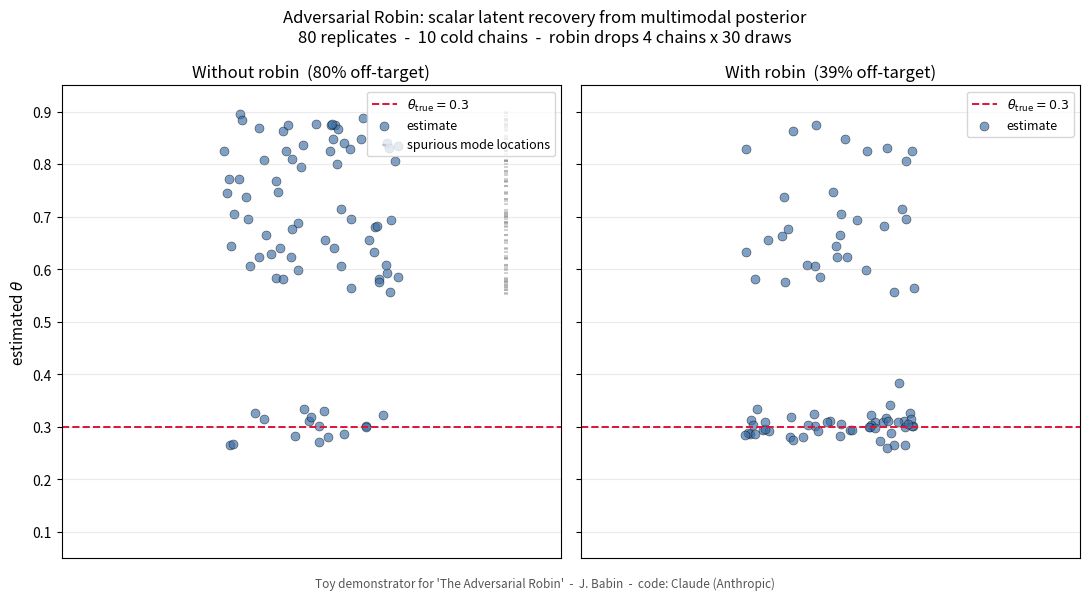

This chart was generated by the following Python code:
"""
Adversarial Robin: toy demonstrator.

Companion to the essay "The Adversarial Robin: In pursuit of an AI scientist"
by J. Babin.
code written by Claude Code

Conceit:
- A scalar "tacit" feature theta_true is the thing we want to recover.
- Each replicate's posterior over theta is multimodal: one true broad mode
  at theta_true, plus one or two narrow spurious modes at random locations.
  Spurious modes are *taller* in peak density (mimicking a sharp false
  attractor) but supported by much smaller mass than the true mode.
- "Worms" = a number of short Metropolis-Hastings chains with random starts
  and mixed temperatures, exploring the posterior. Cold chains lock into
  whichever local mode they started nearest. The ensemble of chains is the
  "compost".
- Without the robin: aggregate cold-chain samples, KDE the result, pick the
  highest-density peak. When a chain happens to land in a tall-narrow
  spurious mode, that peak can dominate the aggregate KDE even though only
  one chain contributed -- this is the failure case the essay diagnoses.
- With the robin (chain jackknife): repeatedly delete a random subset of
  chains and recompute the candidate-mode supports. A mode supported by
  many chains keeps at least one supporter through most deletions; a mode
  supported by a single chain collapses (zero supporters) whenever that
  chain is in the deleted subset. Score each candidate mode by the fraction
  of jackknife draws in which at least one supporting chain survives.

Across many replicates we plot the resulting theta estimates with and
without the robin. The robin cloud should concentrate near theta_true while
the no-robin cloud also lights up at the spurious mode locations.
"""

from __future__ import annotations

import numpy as np
import matplotlib.pyplot as plt
from scipy.stats import gaussian_kde
from scipy.signal import find_peaks


# ---------------------------------------------------------------- config
THETA_TRUE = 0.30
THETA_LO, THETA_HI = 0.05, 0.95

# True mode (broad, lots of mass) and spurious mode (narrow, tall peak)
TRUE_WIDTH_RANGE = (0.07, 0.10)
TRUE_WEIGHT_RANGE = (0.58, 0.75)
SPUR_WIDTH_RANGE = (0.012, 0.022)
SPUR_LOC_RANGE = (0.55, 0.90)
N_SPUR_CHOICES = (1, 2)  # each replicate has 1 or 2 spurious modes

# Chains: 10 cold + 4 hot. Only cold chains contribute to the aggregate KDE;
# the hot chains exist to echo the essay's "different temperatures" language
# (and would feed a parallel-tempering swap scheme in a fuller version).
N_COLD = 10
N_HOT = 4
COLD_TEMP = 1.0
HOT_TEMPS = (2.5, 2.5, 6.0, 6.0)

N_STEPS = 1800
BURN = 800            # keep last 1000 samples per chain
THIN = 5              # thin to 200 samples per chain -> faster KDE
PROP_SD = 0.030

JACK_DROP = 4         # robin removes this many cold chains per draw
JACK_DRAWS = 30       # number of jackknife draws per replicate

N_REPLICATES = 80
SEED = 11


# ------------------------------------------------------- log-posterior
def make_log_post(rng: np.random.Generator):
    """One replicate's log-posterior: broad true mode + 1-2 narrow spurious."""
    true_w = rng.uniform(*TRUE_WIDTH_RANGE)
    true_wt = rng.uniform(*TRUE_WEIGHT_RANGE)

    n_spur = int(rng.integers(N_SPUR_CHOICES[0], N_SPUR_CHOICES[1] + 1))
    spur_locs = []
    attempts = 0
    while len(spur_locs) < n_spur and attempts < 2000:
        s = float(rng.uniform(*SPUR_LOC_RANGE))
        if all(abs(s - l) > 0.08 for l in spur_locs):
            spur_locs.append(s)
        attempts += 1
    spur_locs = np.array(spur_locs)
    n_spur = len(spur_locs)
    spur_widths = rng.uniform(*SPUR_WIDTH_RANGE, size=n_spur)
    spur_weights = np.full(n_spur, (1.0 - true_wt) / n_spur)

    def log_post(theta):
        a = true_wt * np.exp(-0.5 * ((theta - THETA_TRUE) / true_w) ** 2) / true_w
        for loc, w, wt in zip(spur_locs, spur_widths, spur_weights):
            a = a + wt * np.exp(-0.5 * ((theta - loc) / w) ** 2) / w
        return np.log(a + 1e-300)

    return log_post, spur_locs


# --------------------------------------------------------------- worms
def run_all_chains(log_post, starts, temperatures, rng,
                   n_steps=N_STEPS, prop_sd=PROP_SD):
    """Vectorized Metropolis across many chains at once. log_post must be
    array-vectorized (returns array if given an array of thetas)."""
    starts = np.asarray(starts, dtype=float)
    temps = np.asarray(temperatures, dtype=float)
    n_chains = starts.size

    thetas = starts.copy()
    lls = log_post(thetas) / temps
    samples = np.empty((n_steps, n_chains))

    for i in range(n_steps):
        props = thetas + prop_sd * rng.standard_normal(n_chains)
        in_bounds = (props >= THETA_LO) & (props <= THETA_HI)
        prop_lls = np.where(in_bounds, log_post(props) / temps, -np.inf)
        accept = np.log(rng.random(n_chains) + 1e-300) < (prop_lls - lls)
        thetas = np.where(accept, props, thetas)
        lls = np.where(accept, prop_lls, lls)
        samples[i] = thetas
    return samples


def explore(log_post, rng):
    cold_starts = rng.uniform(THETA_LO, THETA_HI, size=N_COLD)
    hot_starts = rng.uniform(THETA_LO, THETA_HI, size=N_HOT)
    starts = np.concatenate([cold_starts, hot_starts])
    temps = np.concatenate([
        np.full(N_COLD, COLD_TEMP),
        np.array(HOT_TEMPS),
    ])
    all_samples = run_all_chains(log_post, starts, temps, rng)
    cold_chains = [
        all_samples[BURN::THIN, c]
        for c in range(N_COLD)
    ]
    return cold_chains


# --------------------------------------------------------------- modes
GRID = np.linspace(THETA_LO, THETA_HI, 600)

def kde_modes(samples: np.ndarray):
    if samples.size < 50:
        return np.array([]), np.array([])
    if np.std(samples) < 1e-4:
        loc = float(np.mean(samples))
        return np.array([loc]), np.array([1.0])
    try:
        kde = gaussian_kde(samples, bw_method=0.04)
        dens = kde(GRID)
    except np.linalg.LinAlgError:
        return np.array([float(np.mean(samples))]), np.array([1.0])
    peaks, _ = find_peaks(dens, height=dens.max() * 0.08)
    if len(peaks) == 0:
        peaks = np.array([int(np.argmax(dens))])
    return GRID[peaks], dens[peaks]


def top_mode(samples: np.ndarray) -> float:
    locs, hts = kde_modes(samples)
    if locs.size == 0:
        return np.nan
    return float(locs[int(np.argmax(hts))])


# --------------------------------------------------------------- robin
def robin_filter(cold_chains, rng, tol=0.05):
    """
    The robin plucks worms (chains) at random. A mode whose presence depends
    on a single chain collapses when that chain is plucked; a mode supported
    by several chains survives.

    Each chain "votes" for whichever candidate mode lies nearest to its
    sample median. We then run JACK_DRAWS jackknife draws, dropping
    JACK_DROP chains each time, and ask: for each candidate, how often does
    at least one of its supporting chains survive the deletion? A mode
    supported by k chains survives a draw with probability
    1 - C(n-k, JACK_DROP) / C(n, JACK_DROP).
    """
    full_samples = np.concatenate(cold_chains)
    cand_locs, cand_hts = kde_modes(full_samples)
    if cand_locs.size == 0:
        return np.nan

    chain_votes = np.empty(len(cold_chains), dtype=int)
    for c, chain in enumerate(cold_chains):
        loc = float(np.median(chain))
        dists = np.abs(cand_locs - loc)
        nearest = int(np.argmin(dists))
        chain_votes[c] = nearest if dists[nearest] <= tol else -1

    n = len(cold_chains)
    keep_n = max(2, n - JACK_DROP)
    counts = np.zeros((JACK_DRAWS, cand_locs.size))

    for j in range(JACK_DRAWS):
        idx = rng.choice(n, size=keep_n, replace=False)
        kept_votes = chain_votes[idx]
        for k in range(cand_locs.size):
            counts[j, k] = float((kept_votes == k).sum())

    survives = (counts > 0).astype(float)
    survival_rate = survives.mean(axis=0)
    min_surviving_chains = counts.min(axis=0)

    score = (survival_rate
             + 0.01 * min_surviving_chains
             + 1e-4 * (cand_hts / cand_hts.max()))
    return float(cand_locs[int(np.argmax(score))])


# --------------------------------------------------------------- driver
def run():
    rng = np.random.default_rng(SEED)
    no_robin = np.empty(N_REPLICATES)
    with_robin = np.empty(N_REPLICATES)
    spur_records = []

    for r in range(N_REPLICATES):
        log_post, spur_locs = make_log_post(rng)
        cold_chains = explore(log_post, rng)
        full_samples = np.concatenate(cold_chains)

        no_robin[r] = top_mode(full_samples)
        with_robin[r] = robin_filter(cold_chains, rng)
        spur_records.append(spur_locs)

        print(f"  replicate {r+1:3d}/{N_REPLICATES}  "
              f"no_robin={no_robin[r]:.3f}  with_robin={with_robin[r]:.3f}  "
              f"spur={np.round(spur_locs, 2).tolist()}", flush=True)

    err_no = np.abs(no_robin - THETA_TRUE)
    err_yes = np.abs(with_robin - THETA_TRUE)
    fail_no = (err_no > 0.10).mean() * 100
    fail_yes = (err_yes > 0.10).mean() * 100

    print()
    print(f"Summary across {N_REPLICATES} replicates:")
    print(f"  no-robin  median |err|: {np.median(err_no):.3f}   "
          f"%(|err|>0.10): {fail_no:.1f}%")
    print(f"  with-robin median |err|: {np.median(err_yes):.3f}   "
          f"%(|err|>0.10): {fail_yes:.1f}%")

    plot(no_robin, with_robin, spur_records, fail_no, fail_yes)


def plot(no_robin, with_robin, spur_records, fail_no, fail_yes):
    rng = np.random.default_rng(0)
    jit_n = rng.uniform(-0.35, 0.35, size=no_robin.size)
    jit_r = rng.uniform(-0.35, 0.35, size=with_robin.size)

    fig, axes = plt.subplots(1, 2, figsize=(11, 6), sharey=True)

    panels = [
        (axes[0], no_robin, jit_n,
         f"Without robin  ({fail_no:.0f}% off-target)"),
        (axes[1], with_robin, jit_r,
         f"With robin  ({fail_yes:.0f}% off-target)"),
    ]
    for ax, ests, jit, title in panels:
        ax.axhline(THETA_TRUE, color="crimson", linestyle="--", linewidth=1.4,
                   label=fr"$\theta_{{\rm true}}={THETA_TRUE}$")
        ax.scatter(jit, ests, s=42, alpha=0.65, edgecolor="black",
                   linewidth=0.4, color="#3b6ea5", label="estimate")
        ax.set_title(title, fontsize=12)
        ax.set_xticks([])
        ax.set_xlim(-1, 1)
        ax.set_ylim(THETA_LO, THETA_HI)
        ax.grid(alpha=0.25)

    spur_x = []
    spur_y = []
    for r, locs in enumerate(spur_records):
        for loc in locs:
            spur_x.append(0.78)
            spur_y.append(loc)
    axes[0].scatter(spur_x, spur_y, s=10, marker="_", alpha=0.35,
                    color="gray", label="spurious mode locations")
    axes[0].legend(loc="upper right", fontsize=9)
    axes[1].legend(loc="upper right", fontsize=9)

    axes[0].set_ylabel(r"estimated $\theta$", fontsize=11)
    fig.suptitle(
        "Adversarial Robin: scalar latent recovery from multimodal posterior\n"
        f"{N_REPLICATES} replicates  -  {N_COLD} cold chains  -  "
        f"robin drops {JACK_DROP} chains x {JACK_DRAWS} draws",
        fontsize=12,
    )
    fig.tight_layout(rect=(0, 0.04, 1, 1))
    fig.text(
        0.5, 0.012,
        "Toy demonstrator for 'The Adversarial Robin'  -  J. Babin  -  "
        "code: Claude (Anthropic)",
        ha="center", va="bottom", fontsize=8.5, color="#555555",
    )
    out = "robin_demo.png"
    fig.savefig(out, dpi=130)
    print(f"\nSaved {out}")


if __name__ == "__main__":
    run()
